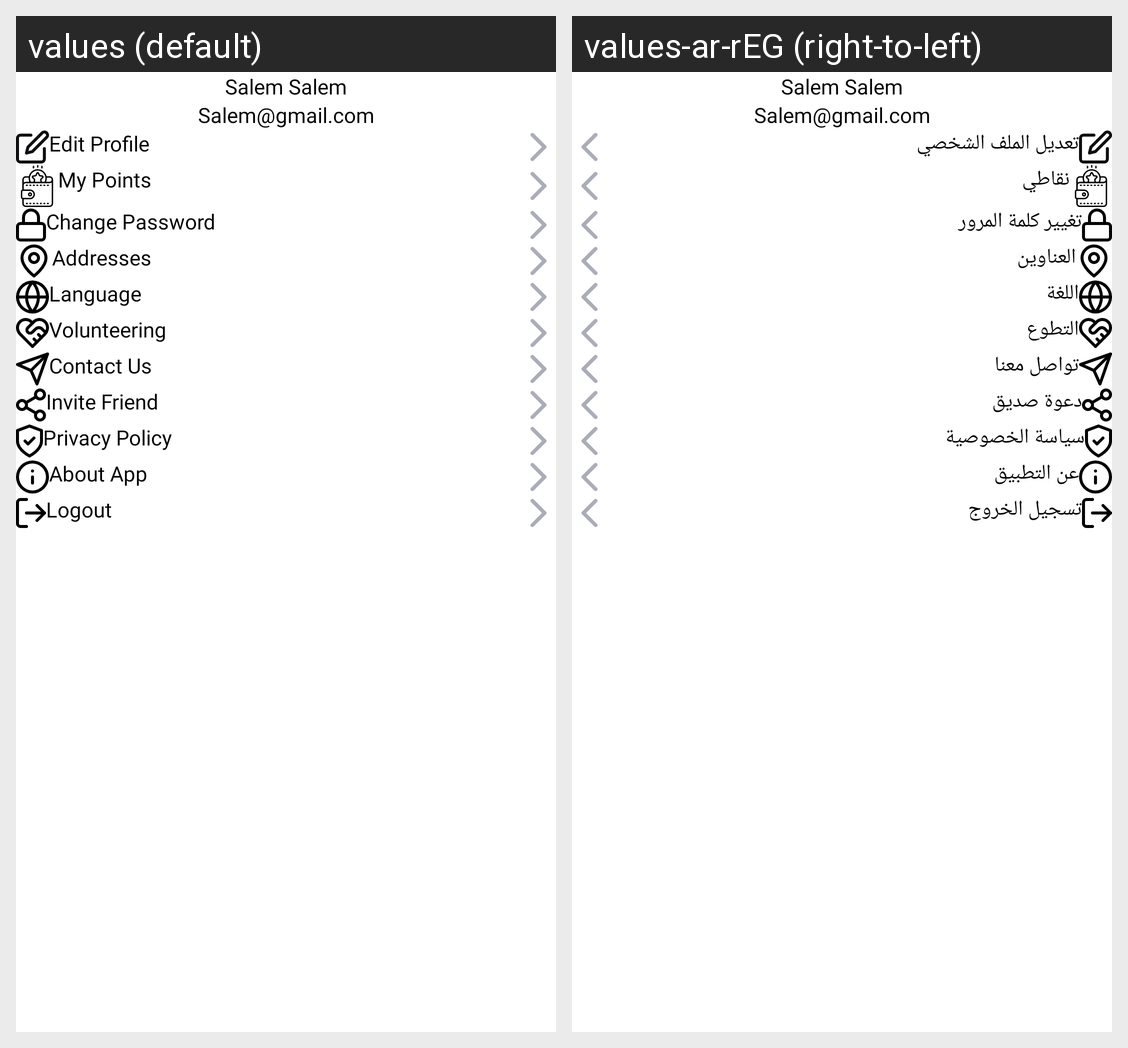

Locale-by-locale string values for the Android screen shown in this grid:
Android screen res/layout/fragment_my_account.xml rendered under 2 locales, left to right: values (default), values-ar-rEG (right-to-left). Device: Nexus 5 (rendered at 1080×1920; each locale shown at half size, 540×960, under a caption strip naming it); theme Theme.Amna.
Strings drawn on this screen, with the default value and each locale's value (text and hints the layout hard-codes, and strings that could not be matched under every locale, appear in the picture but are not listed):

edit_profile
  values: Edit Profile
  values-ar-rEG: تعديل الملف الشخصي

my_points
  values: My Points
  values-ar-rEG: نقاطي

change_password
  values: Change Password
  values-ar-rEG: تغيير كلمة المرور

addresses
  values: Addresses
  values-ar-rEG: العناوين

language
  values: Language
  values-ar-rEG: اللغة

volunteering
  values: Volunteering
  values-ar-rEG: التطوع

contact_us
  values: Contact Us
  values-ar-rEG: تواصل معنا

invite_friend
  values: Invite Friend
  values-ar-rEG: دعوة صديق

privacy_policy
  values: Privacy Policy
  values-ar-rEG: سياسة الخصوصية

about_app
  values: About App
  values-ar-rEG: عن التطبيق

logout
  values: Logout
  values-ar-rEG: تسجيل الخروج
